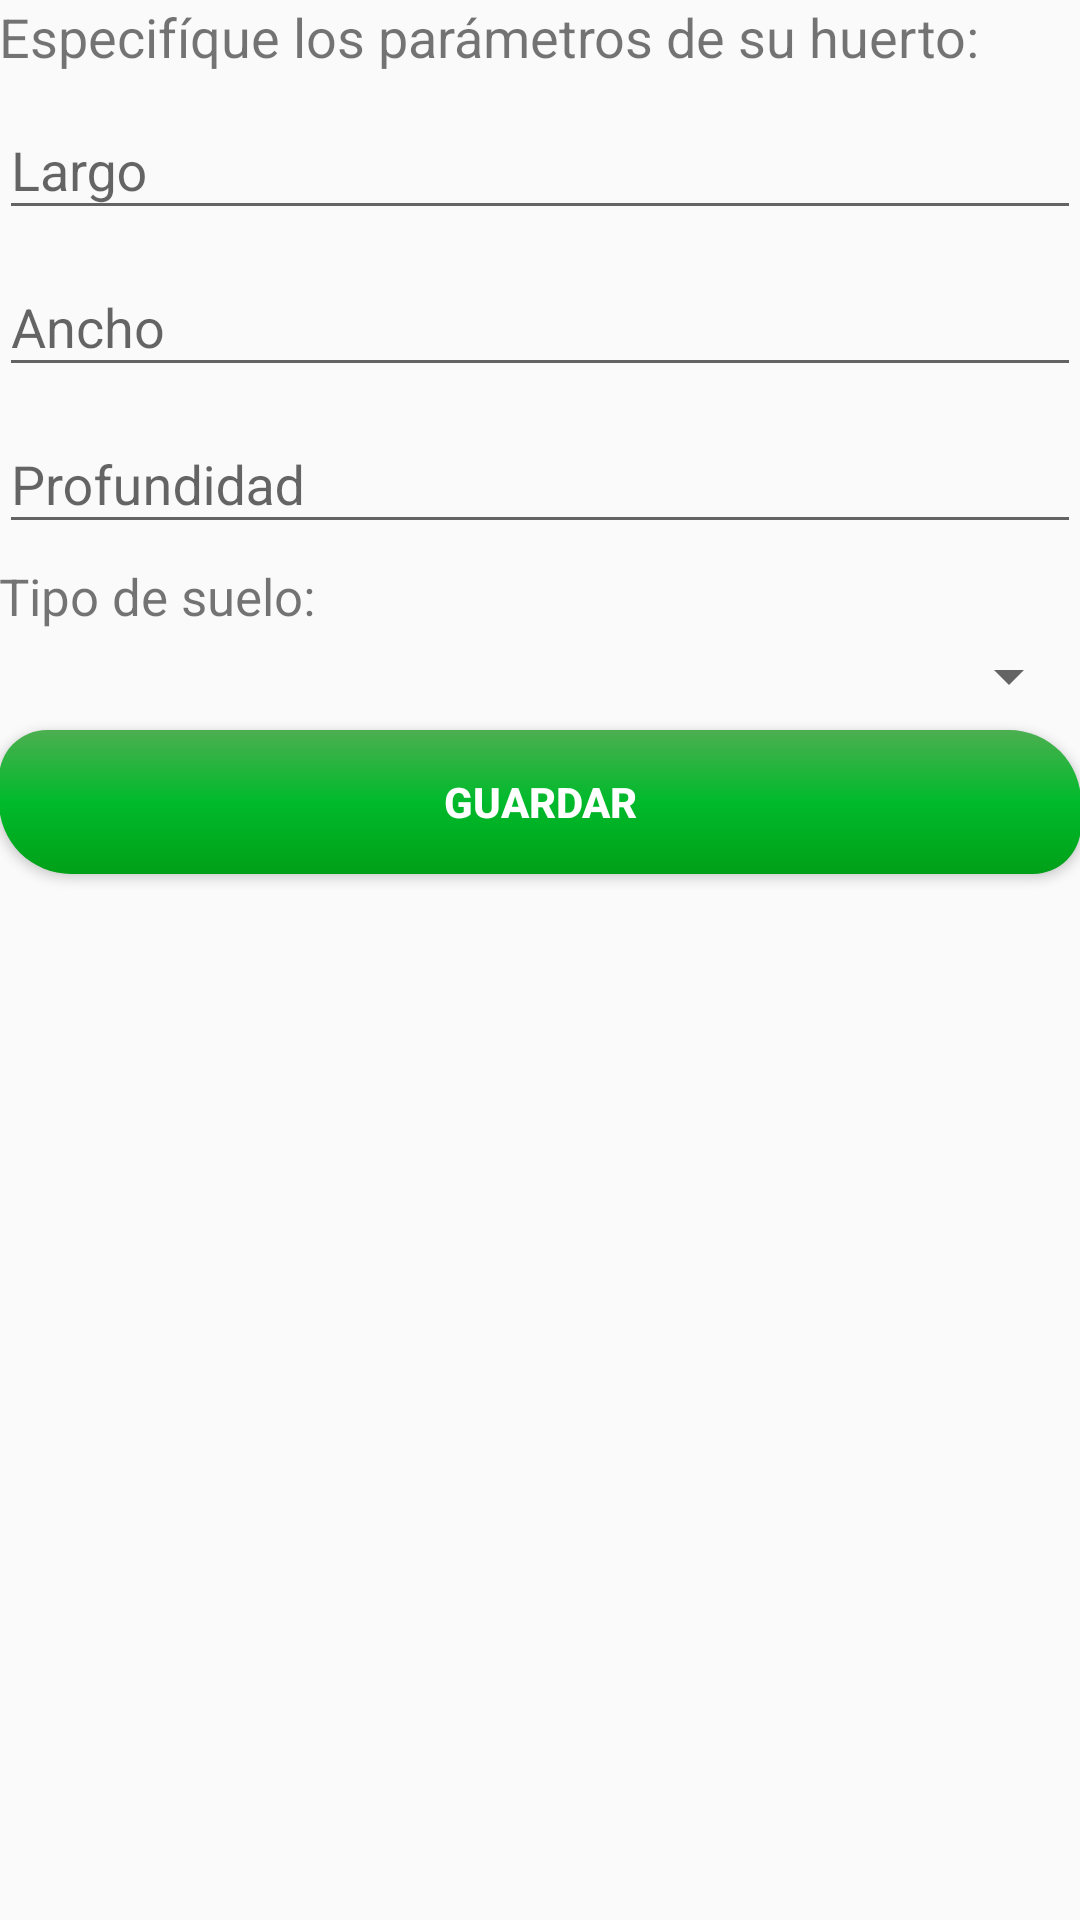

Reconstruct the res/layout file that produces this screen, plus the resources it refers to.
<!-- AndroidManifest.xml: application theme AppTheme -->
<!-- res/layout/activity_crear_cultivo.xml -->
<?xml version="1.0" encoding="utf-8"?>
<LinearLayout xmlns:android="http://schemas.android.com/apk/res/android"
    xmlns:tools="http://schemas.android.com/tools"
    android:layout_width="match_parent"
    android:layout_height="match_parent"
    android:paddingBottom="@dimen/activity_vertical_margin"
    android:paddingLeft="@dimen/activity_horizontal_margin"
    android:paddingRight="@dimen/activity_horizontal_margin"
    android:paddingTop="@dimen/activity_vertical_margin"
    android:orientation="vertical"
    tools:context="com.example.alink.huerto.CrearCultivoActivity">


    <TextView
        android:layout_width="wrap_content"
        android:layout_height="wrap_content"
        android:text="@string/instruccion_crar_cultivo"
        android:textSize="18sp"
        />

    <android.support.design.widget.TextInputLayout
        android:layout_width="match_parent"
        android:layout_height="wrap_content">

        <AutoCompleteTextView
            android:id="@+id/txt_cultivo_largo"
            android:layout_width="match_parent"
            android:layout_height="wrap_content"
            android:hint="@string/cultivo_largo"
            android:inputType="numberDecimal"
            android:maxLines="1"
            android:singleLine="true" />

    </android.support.design.widget.TextInputLayout>

    <android.support.design.widget.TextInputLayout
        android:layout_width="match_parent"
        android:layout_height="wrap_content">

        <AutoCompleteTextView
            android:id="@+id/txt_cultivo_ancho"
            android:layout_width="match_parent"
            android:layout_height="wrap_content"
            android:hint="@string/cultivo_ancho"
            android:inputType="numberDecimal"
            android:maxLines="1"
            android:singleLine="true" />

    </android.support.design.widget.TextInputLayout>

    <android.support.design.widget.TextInputLayout
        android:layout_width="match_parent"
        android:layout_height="wrap_content">

        <AutoCompleteTextView
            android:id="@+id/txt_cultivo_profundidad"
            android:layout_width="match_parent"
            android:layout_height="wrap_content"
            android:hint="@string/cultivo_profundidad"
            android:inputType="numberDecimal"
            android:maxLines="1"
            android:singleLine="true" />

    </android.support.design.widget.TextInputLayout>

    <TextView
        android:layout_marginTop="18px"
        android:textSize="17sp"
        android:layout_width="match_parent"
        android:layout_height="wrap_content"
        android:text="@string/cultivo_suelo"
        />
    <Spinner
        android:layout_marginTop="10px"
        android:id="@+id/cultivo_tipo_suelo"
        android:layout_width="fill_parent"
        android:layout_height="wrap_content" />

    <Button
        android:layout_marginTop="18px"
        android:layout_width="match_parent"
        android:layout_height="wrap_content"
        android:text="Guardar"
        android:background="@drawable/roundedbutton"
        android:textColor="@color/cardview_light_background"
        android:textStyle="bold"
        android:onClick="guardarCultivo"
        />

</LinearLayout>
<!-- resources referenced by this layout -->
<resources>
  <!-- drawable roundedbutton (drawable) -->
  <?xml version="1.0" encoding="utf-8"?>
  <shape xmlns:android="http://schemas.android.com/apk/res/android"
      android:shape="rectangle">
      <gradient
          android:startColor="#4CAF50"
          android:centerColor="#00BA2B"
          android:endColor="#00A018"
          android:angle="270"/>
      <corners
          android:bottomRightRadius="16dp"
          android:bottomLeftRadius="24dp"
          android:topRightRadius="24dp"
          android:topLeftRadius="16dp"/>
  </shape>
  <string name="cultivo_ancho">Ancho</string>
  <string name="cultivo_largo">Largo</string>
  <string name="cultivo_profundidad">Profundidad</string>
  <string name="cultivo_suelo">Tipo de suelo:</string>
  <string name="instruccion_crar_cultivo">
          Especifíque los parámetros de su huerto:
      </string>
  <style name="AppTheme" parent="Theme.AppCompat.Light.DarkActionBar">
          
          <item name="colorPrimary">@color/colorPrimary</item>
          <item name="colorPrimaryDark">@color/colorPrimaryDark</item>
          <item name="colorAccent">@color/colorAccent</item>
      </style>
  <color name="colorPrimary">#4caf50</color>
  <color name="colorPrimaryDark">#388E3C</color>
  <color name="colorAccent">#ff9800</color>
</resources>
